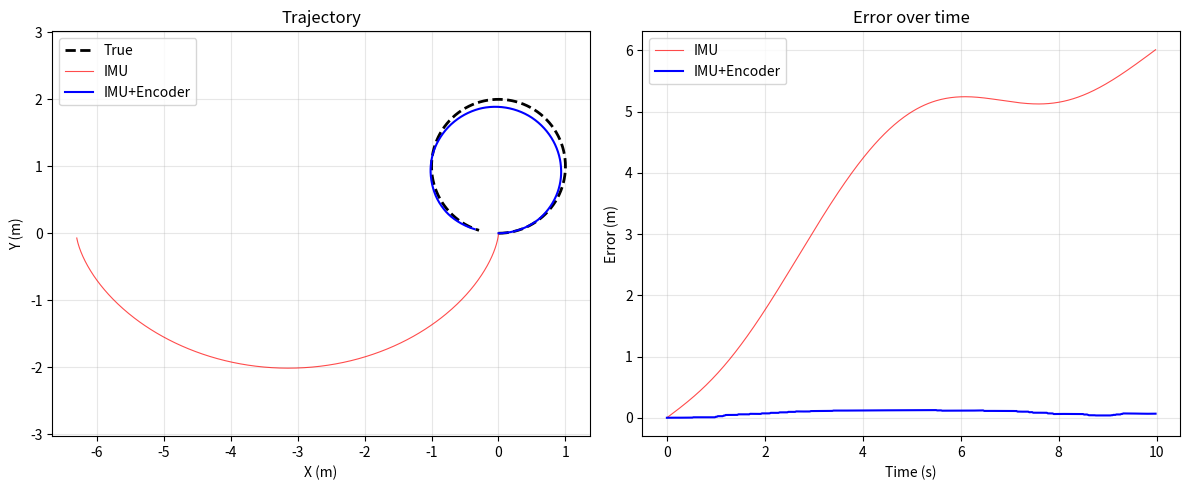

Write Python code to recreate this figure. (Note: this script raises an exception after producing the figure.)
#!/usr/bin/env python3
"""1.2 数据分析 — IMU 航迹推算 (Dead Reckoning)

基于 IMU 运动方程，用欧拉法从角速度/加速度递推位置和姿态。
对比「纯 IMU」vs「IMU + 编码器融合」的累积误差。

核心公式:
  R_{k+1} = R_k · exp(ω̂_k · dt)
  v_{k+1} = v_k + (R_k · a_k) · dt      (a_k 已是世界系加速度)
  p_{k+1} = p_k + v_k · dt

用法: python3 imu_dead_reckon.py
"""

import numpy as np
import matplotlib
matplotlib.use('Agg')
import matplotlib.pyplot as plt
import os, math

DT = 0.02; DURATION = 10.0; N = int(DURATION / DT)
t = np.arange(N) * DT

# ── 真实轨迹: 绕圈运动 ──
radius = 1.0; angular_speed = 0.6  # rad/s
true_theta = angular_speed * t
true_x = radius * np.sin(true_theta)
true_y = radius * (1 - np.cos(true_theta))
true_omega = angular_speed * np.ones(N)     # 恒定角速度
true_v = radius * angular_speed * np.ones(N) # 线速度 v = ωr

# ── IMU 模拟 ──
gyro_bias_est = 2.424e-5
accel_bias_est = 9.81e-5

# IMU 测量值 (世界系加速度 + 噪声, 已去重力)
gyro_meas = true_omega + gyro_bias_est + np.random.randn(N) * 0.003
# 向心加速度 a = v²/r = ω²r, 方向指向圆心
accel_x_true = -angular_speed**2 * radius * np.sin(true_theta)
accel_y_true = -angular_speed**2 * radius * np.cos(true_theta)
accel_meas_x = accel_x_true + accel_bias_est + np.random.randn(N) * 0.01
accel_meas_y = accel_y_true + accel_bias_est + np.random.randn(N) * 0.01

# ── 编码器 ──
encoder_v = true_v + np.random.randn(N) * 0.02
slip_idx = np.random.choice(N, N//15, replace=False)
encoder_v[slip_idx] *= 0.2

# ═══════════════════════════════════════
# 1. 纯 IMU 航迹推算
# ═══════════════════════════════════════
theta_imu = 0.0; vx_imu = 0.0; vy_imu = 0.0
px_imu = 0.0; py_imu = 0.0
traj_imu = [(0, 0)]

for i in range(N - 1):
    w = gyro_meas[i] - gyro_bias_est
    ax = accel_meas_x[i] - accel_bias_est
    ay = accel_meas_y[i] - accel_bias_est

    theta_imu += w * DT
    vx_imu += ax * DT
    vy_imu += ay * DT
    px_imu += vx_imu * DT
    py_imu += vy_imu * DT
    traj_imu.append((px_imu, py_imu))

traj_imu = np.array(traj_imu)

# ═══════════════════════════════════════
# 2. IMU + 编码器融合 (编码器提供线速度)
# ═══════════════════════════════════════
theta_f = 0.0; px_f = 0.0; py_f = 0.0
traj_fused = [(0, 0)]

for i in range(N - 1):
    w = gyro_meas[i] - gyro_bias_est
    theta_f += w * DT
    px_f += encoder_v[i] * math.cos(theta_f) * DT
    py_f += encoder_v[i] * math.sin(theta_f) * DT
    traj_fused.append((px_f, py_f))

traj_fused = np.array(traj_fused)
traj_true = np.column_stack([true_x, true_y])

# ── 误差 ──
e_imu = np.linalg.norm(traj_imu - traj_true, axis=1)
e_fused = np.linalg.norm(traj_fused - traj_true, axis=1)

print('='*55)
print('IMU 航迹推算 — 误差分析')
print('='*55)
print(f'纯 IMU:          终点误差 {e_imu[-1]:.3f} m')
print(f'IMU+编码器融合:  终点误差 {e_fused[-1]:.3f} m')
print(f'融合改善:        {e_imu[-1]/max(e_fused[-1],1e-6):.1f}x')

# ── 可视化 ──
fig, axes = plt.subplots(1, 2, figsize=(12, 5))
axes[0].plot(traj_true[:,0], traj_true[:,1], 'k--', lw=2, label='True')
axes[0].plot(traj_imu[:,0], traj_imu[:,1], 'r-', lw=0.8, alpha=0.7, label='IMU')
axes[0].plot(traj_fused[:,0], traj_fused[:,1], 'b-', lw=1.5, label='IMU+Encoder')
axes[0].set_xlabel('X (m)'); axes[0].set_ylabel('Y (m)')
axes[0].set_title('Trajectory'); axes[0].legend(); axes[0].axis('equal'); axes[0].grid(alpha=0.3)

axes[1].plot(t, e_imu, 'r-', lw=0.8, alpha=0.7, label='IMU')
axes[1].plot(t, e_fused, 'b-', lw=1.5, label='IMU+Encoder')
axes[1].set_xlabel('Time (s)'); axes[1].set_ylabel('Error (m)')
axes[1].set_title('Error over time'); axes[1].legend(); axes[1].grid(alpha=0.3)

plt.tight_layout()
out = os.path.join(os.path.dirname(os.path.abspath(__file__)), '..', 'pictures', 'imu_trajectory.png')
os.makedirs(os.path.dirname(out), exist_ok=True)
plt.savefig(out, dpi=100); plt.close()
print(f'Chart saved: {out}')
